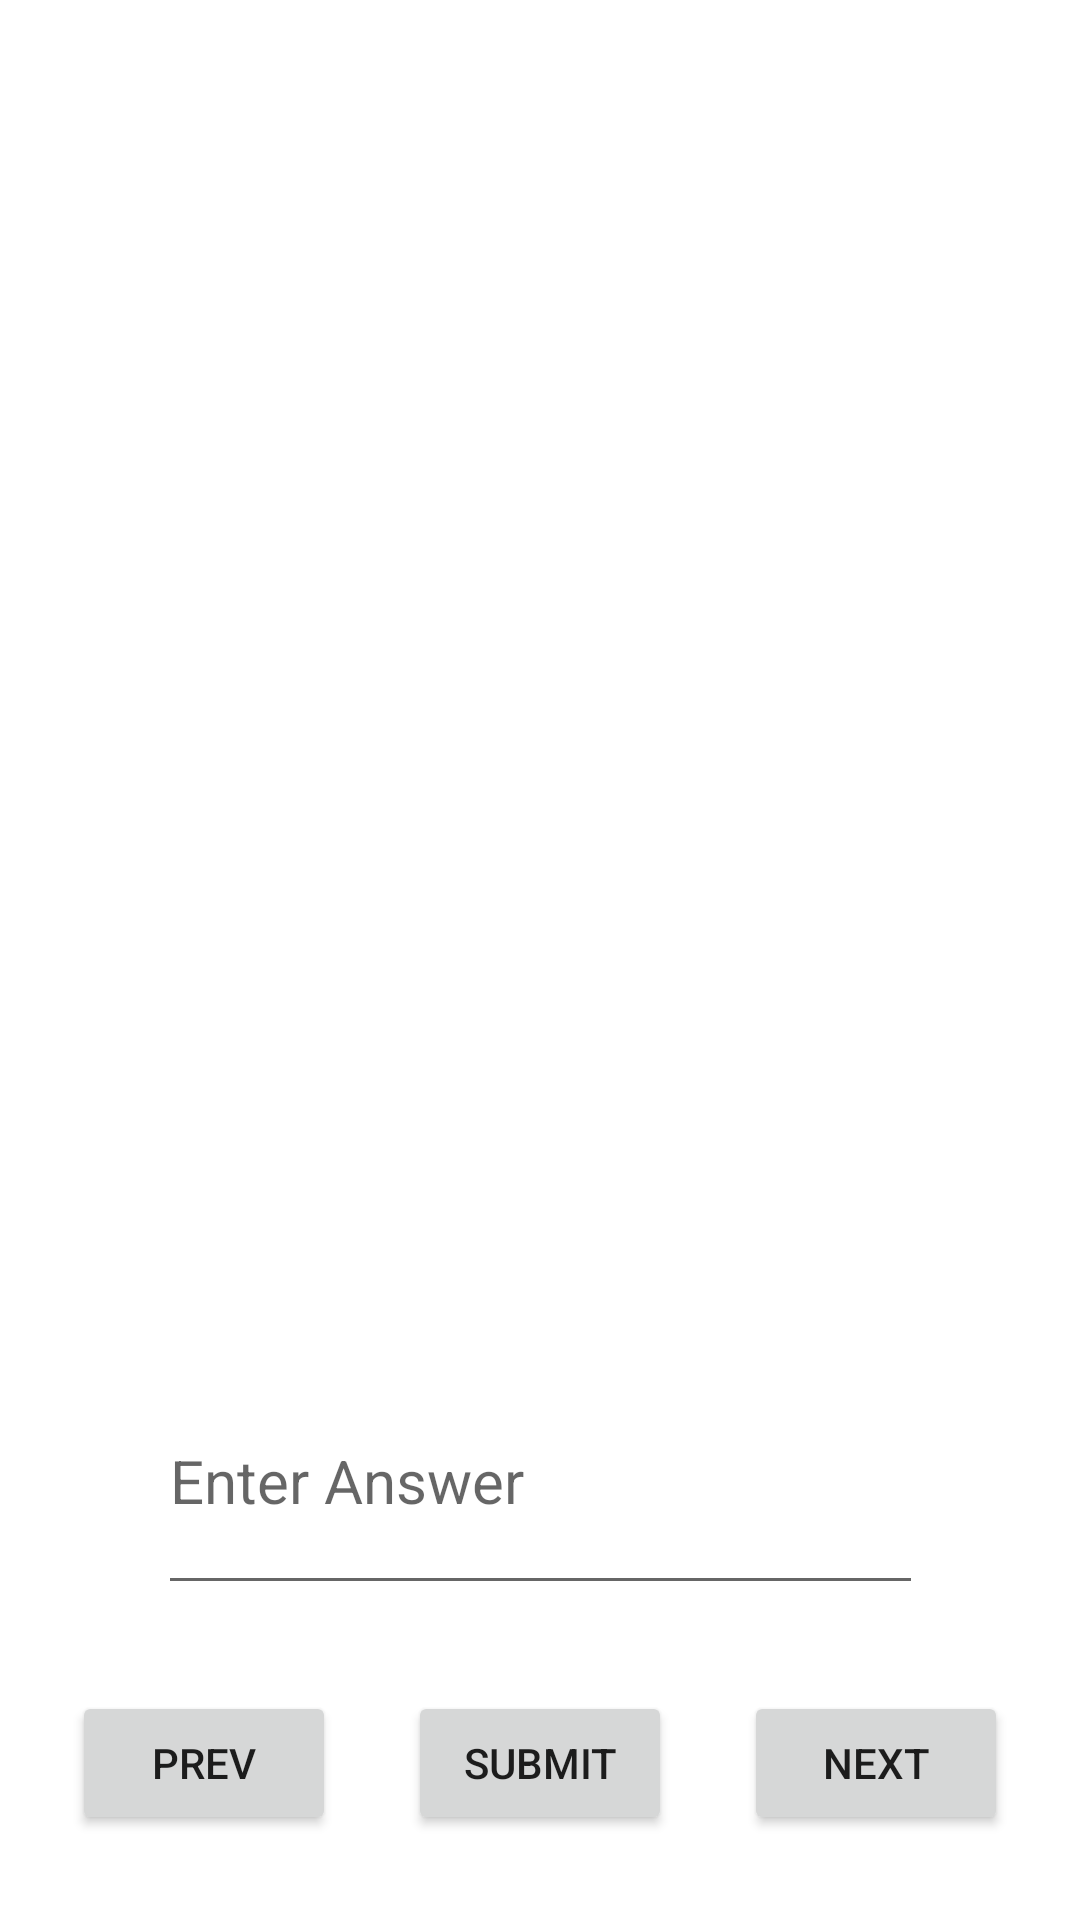

Layout XML and referenced resources for this Android screen:
<!-- AndroidManifest.xml: application theme Theme.QuizForKids -->
<!-- res/layout/activity_animal_quiz.xml -->
<?xml version="1.0" encoding="utf-8"?>
<androidx.constraintlayout.widget.ConstraintLayout xmlns:android="http://schemas.android.com/apk/res/android"
    xmlns:app="http://schemas.android.com/apk/res-auto"
    xmlns:tools="http://schemas.android.com/tools"
    android:layout_width="match_parent"
    android:layout_height="match_parent"
    tools:context=".AnimalQuiz">

    <ImageView
        android:id="@+id/imageViewQuestion"
        android:layout_width="388dp"
        android:layout_height="377dp"
        android:layout_marginStart="8dp"
        android:layout_marginTop="48dp"
        android:layout_marginEnd="8dp"
        app:layout_constraintDimensionRatio="h,1:1"
        app:layout_constraintEnd_toEndOf="parent"
        app:layout_constraintHorizontal_bias="0.478"
        app:layout_constraintStart_toStartOf="parent"
        app:layout_constraintTop_toTopOf="parent"
        app:srcCompat="@drawable/tiger" />

    <EditText
        android:id="@+id/editTextUserAnswer"
        android:layout_width="255dp"
        android:layout_height="86dp"
        android:layout_marginTop="24dp"
        android:ems="10"
        android:hint="Enter Answer"
        android:inputType="text"
        android:textSize="20sp"
        app:layout_constraintEnd_toEndOf="parent"
        app:layout_constraintStart_toStartOf="parent"
        app:layout_constraintTop_toBottomOf="@+id/imageViewQuestion" />

    <Button
        android:id="@+id/buttonPrev"
        android:layout_width="wrap_content"
        android:layout_height="wrap_content"
        android:text="Prev"
        app:layout_constraintBottom_toBottomOf="parent"
        app:layout_constraintEnd_toStartOf="@+id/buttonSubmit"
        app:layout_constraintHorizontal_bias="0.5"
        app:layout_constraintStart_toStartOf="parent"
        app:layout_constraintTop_toBottomOf="@+id/editTextUserAnswer"
        app:layout_constraintVertical_bias="0.5" />

    <Button
        android:id="@+id/buttonSubmit"
        android:layout_width="wrap_content"
        android:layout_height="wrap_content"
        android:text="Submit"
        app:layout_constraintBottom_toBottomOf="parent"
        app:layout_constraintEnd_toStartOf="@+id/buttonNext"
        app:layout_constraintHorizontal_bias="0.5"
        app:layout_constraintStart_toEndOf="@+id/buttonPrev"
        app:layout_constraintTop_toBottomOf="@+id/editTextUserAnswer"
        app:layout_constraintVertical_bias="0.5" />

    <Button
        android:id="@+id/buttonNext"
        android:layout_width="wrap_content"
        android:layout_height="wrap_content"
        android:text="Next"
        app:layout_constraintBottom_toBottomOf="parent"
        app:layout_constraintEnd_toEndOf="parent"
        app:layout_constraintHorizontal_bias="0.5"
        app:layout_constraintStart_toEndOf="@+id/buttonSubmit"
        app:layout_constraintTop_toBottomOf="@+id/editTextUserAnswer"
        app:layout_constraintVertical_bias="0.5" />


</androidx.constraintlayout.widget.ConstraintLayout>
<!-- resources referenced by this layout -->
<resources>
  <style name="Theme.QuizForKids" parent="Theme.MaterialComponents.DayNight.DarkActionBar">
          
          <item name="colorPrimary">#00008B</item>
          <item name="colorPrimaryVariant">@color/black</item>
          <item name="colorOnPrimary">@color/white</item>
          
          <item name="colorSecondary">@color/teal_200</item>
          <item name="colorSecondaryVariant">@color/teal_700</item>
          <item name="colorOnSecondary">@color/black</item>
          
          <item name="android:statusBarColor">?attr/colorPrimaryVariant</item>
          <item name="android:windowAnimationStyle">@style/CustomActivityAnimation</item>
          
      </style>
  <style name="CustomActivityAnimation" parent="@android:style/Animation.Activity">
          <item name="android:activityCloseEnterAnimation">@anim/slide_in_left</item>
          <item name="android:activityCloseExitAnimation">@anim/out_r</item>
      </style>
  <!-- not gathered from this repository: default colours our renderer supplied (Android Studio template values) -->
  <color name="teal_200">#FF03DAC5</color>
  <color name="teal_700">#FF018786</color>
  <color name="black">#FF000000</color>
  <color name="white">#FFFFFFFF</color>
</resources>
